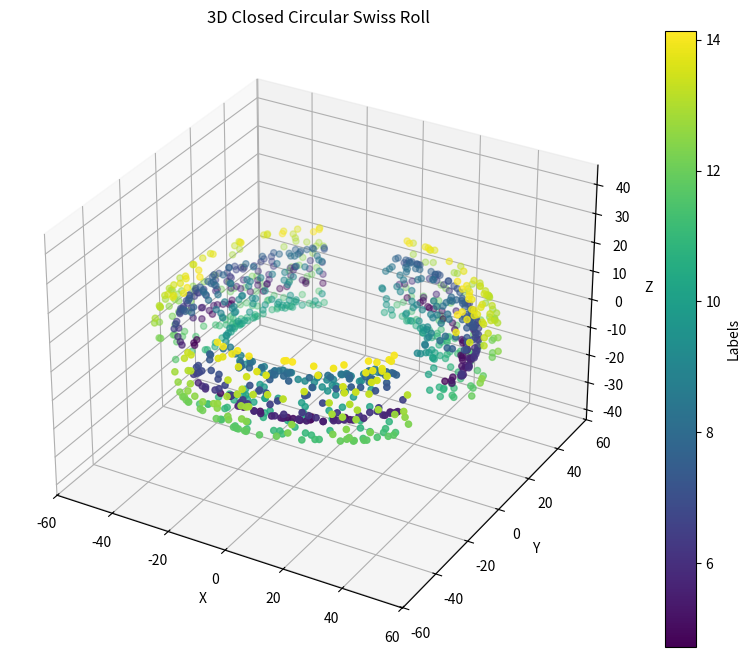

Reproduce this figure in Python.
import numpy as np
import matplotlib.pyplot as plt
from mpl_toolkits.mplot3d import Axes3D

def circular_swiss_roll(n, noise=0.0):
    divisions = 3
    division_width = 0.25
    blank_space_width = (1 - (divisions * division_width)) / divisions

    theta = np.vstack(
        [(2*np.pi) * (i*blank_space_width + i*division_width + division_width*np.random.rand(n//divisions, 1)) for i in range(divisions)] + 
        [(2*np.pi) * (division_width*np.random.rand(n%divisions, 1))]
    )
    phi = (3 * np.pi / 2) * (1 + 2 * np.random.rand(n, 1))
    
    X = np.hstack([
        (40 + (phi) * (np.cos(phi))) * np.cos(theta),
        (40 + (phi) * (np.cos(phi))) * np.sin(theta),
        (phi) * np.sin(phi)
    ]) + noise * np.random.randn(n, 3)
    labels = np.remainder(np.sum(np.hstack([np.round(4 * theta / np.pi), np.round(2 * phi / np.pi)]), axis=1), 2)
    t = np.hstack([np.sin(theta/2), phi])

    return X, labels, t

if __name__ == '__main__':
    n_samples = 1000
    main_circle_radius = 100
    roll_r = 0.5
    h_scale = 10
    noise_level = 0

    X, labels, t_orig = circular_swiss_roll(n_samples, noise=noise_level)

    fig = plt.figure(figsize=(10, 8))
    ax = fig.add_subplot(111, projection='3d')
    # scatter = ax.scatter(X[:, 0], X[:, 1], X[:, 2], c=labels, cmap='viridis', s=20)
    scatter = ax.scatter(X[:, 0], X[:, 1], X[:, 2], c=t_orig.T[1].T, cmap='viridis', s=20)
    ax.set_xlabel('X')
    ax.set_ylabel('Y')
    ax.set_zlabel('Z')
    ax.set_title('3D Closed Circular Swiss Roll')
    fig.colorbar(scatter, label='Labels')
    plt.axis('equal')
    plt.show()